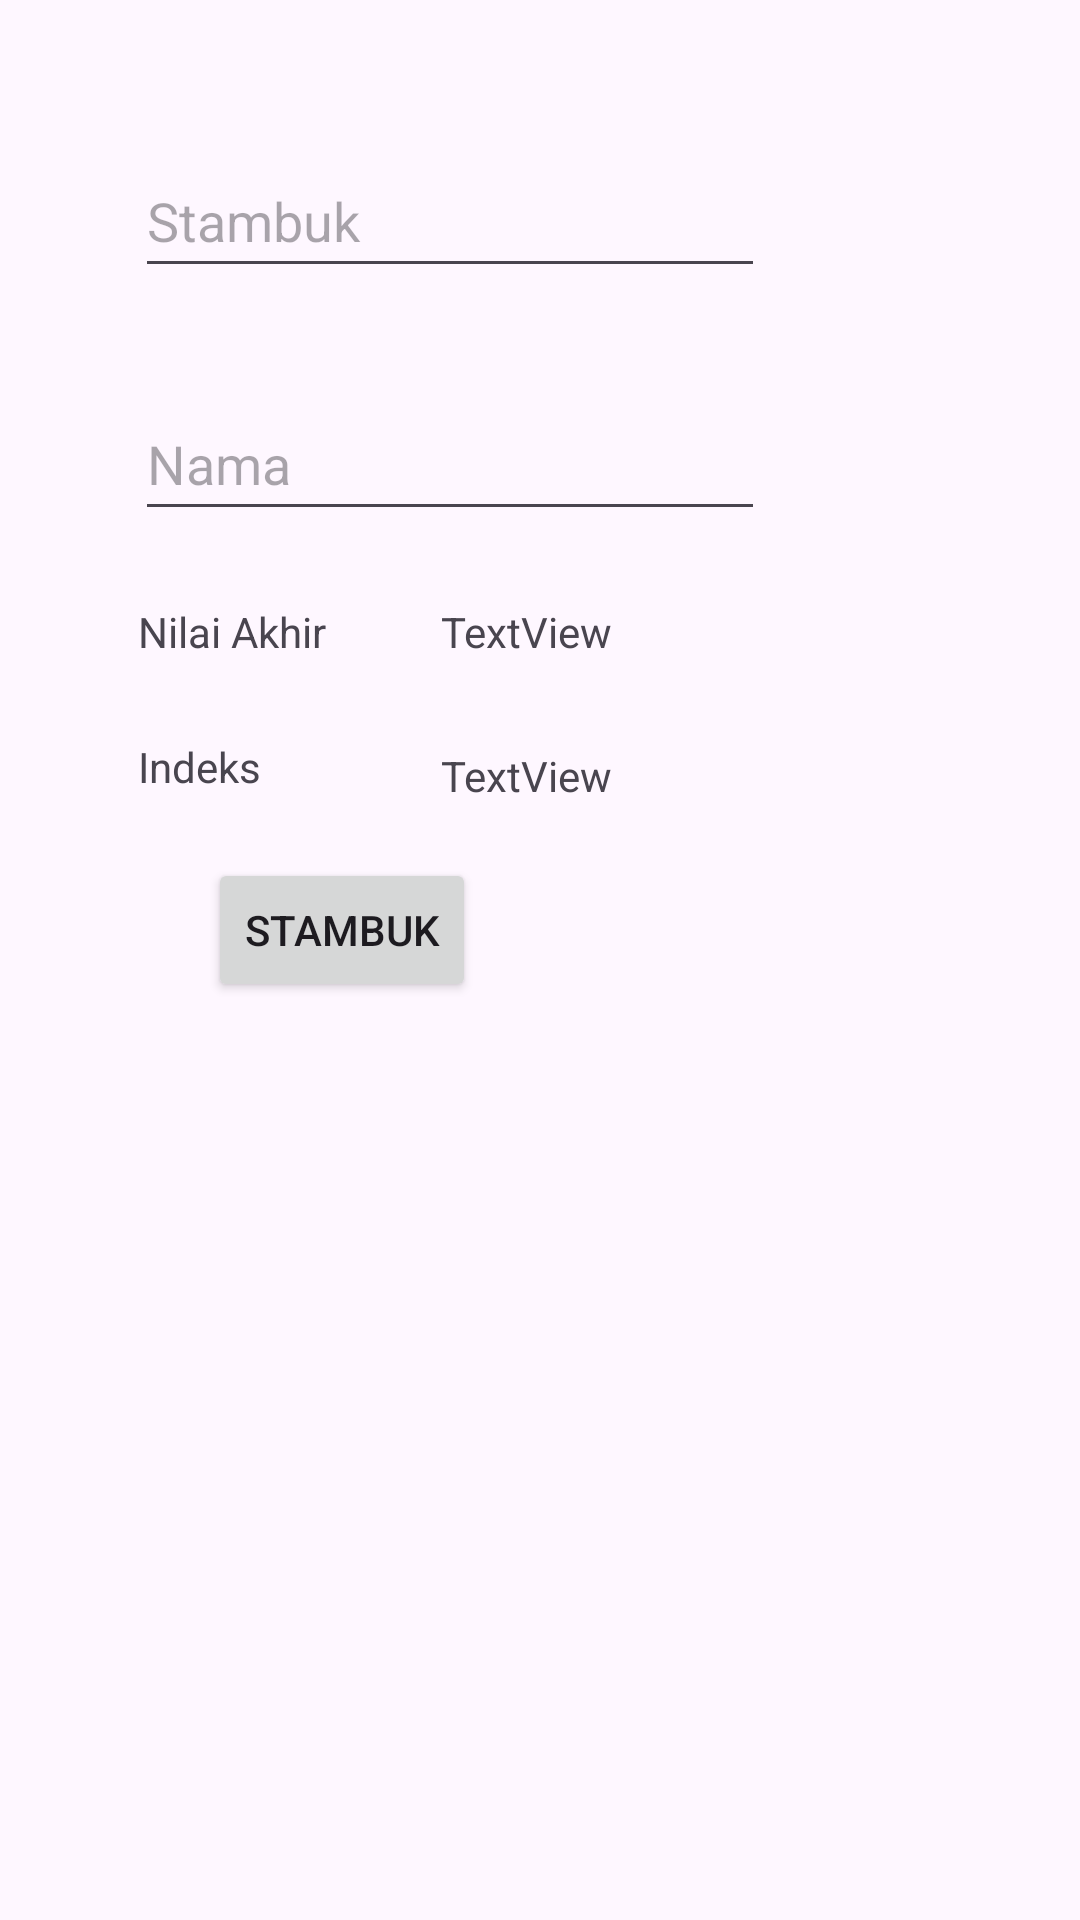

This screen was rendered from an Android layout file. Write that file and the resources it references.
<!-- AndroidManifest.xml: application theme Theme.TugasEvaluasi1 -->
<!-- res/layout/activity_main.xml -->
<?xml version="1.0" encoding="utf-8"?>
<androidx.constraintlayout.widget.ConstraintLayout xmlns:android="http://schemas.android.com/apk/res/android"
    xmlns:app="http://schemas.android.com/apk/res-auto"
    xmlns:tools="http://schemas.android.com/tools"
    android:layout_width="match_parent"
    android:layout_height="match_parent"
    tools:context=".MainActivity">

    <EditText
        android:id="@+id/txt_edit_stb"
        android:layout_width="wrap_content"
        android:layout_height="wrap_content"
        android:layout_marginTop="48dp"
        android:ems="10"
        android:hint="Stambuk"
        android:inputType="text"
        android:minHeight="48dp"
        app:layout_constraintEnd_toEndOf="@+id/txt_edit_nama"
        app:layout_constraintStart_toStartOf="@+id/txt_edit_nama"
        app:layout_constraintTop_toTopOf="parent" />

    <EditText
        android:id="@+id/txt_edit_nama"
        android:layout_width="wrap_content"
        android:layout_height="wrap_content"
        android:layout_marginStart="45dp"
        android:layout_marginTop="33dp"
        android:ems="10"
        android:hint="Nama"
        android:inputType="text"
        android:minHeight="48dp"
        app:layout_constraintStart_toStartOf="parent"
        app:layout_constraintTop_toBottomOf="@+id/txt_edit_stb" />

    <TextView
        android:id="@+id/textView"
        android:layout_width="wrap_content"
        android:layout_height="wrap_content"
        android:layout_marginStart="1dp"
        android:text="Nilai Akhir"
        app:layout_constraintBaseline_toBaselineOf="@+id/txt_nilai_akhir"
        app:layout_constraintStart_toStartOf="@+id/txt_edit_nama" />

    <TextView
        android:id="@+id/textView2"
        android:layout_width="wrap_content"
        android:layout_height="wrap_content"
        android:layout_marginTop="26dp"
        android:text="Indeks"
        app:layout_constraintStart_toStartOf="@+id/textView"
        app:layout_constraintTop_toBottomOf="@+id/textView" />

    <TextView
        android:id="@+id/txt_nilai_akhir"
        android:layout_width="wrap_content"
        android:layout_height="wrap_content"
        android:layout_marginTop="24dp"
        android:layout_marginEnd="51dp"
        android:text="TextView"
        app:layout_constraintEnd_toEndOf="@+id/txt_edit_nama"
        app:layout_constraintTop_toBottomOf="@+id/txt_edit_nama" />

    <TextView
        android:id="@+id/txt_indeks"
        android:layout_width="wrap_content"
        android:layout_height="wrap_content"
        android:layout_marginBottom="18dp"
        android:text="TextView"
        app:layout_constraintBottom_toTopOf="@+id/btn_input"
        app:layout_constraintStart_toStartOf="@+id/txt_nilai_akhir" />

    <Button
        android:id="@+id/btn_input"
        android:layout_width="wrap_content"
        android:layout_height="wrap_content"
        android:layout_marginTop="21dp"
        android:layout_marginEnd="21dp"
        android:onClick="bukaActivity2"
        android:text="Stambuk"
        app:layout_constraintEnd_toEndOf="@+id/txt_indeks"
        app:layout_constraintStart_toStartOf="@+id/txt_edit_stb"
        app:layout_constraintTop_toBottomOf="@+id/textView2" />
</androidx.constraintlayout.widget.ConstraintLayout>
<!-- resources referenced by this layout -->
<resources>
  <style name="Theme.TugasEvaluasi1" parent="Base.Theme.TugasEvaluasi1" />
  <style name="Base.Theme.TugasEvaluasi1" parent="Theme.Material3.DayNight.NoActionBar">
          
          
      </style>
</resources>
